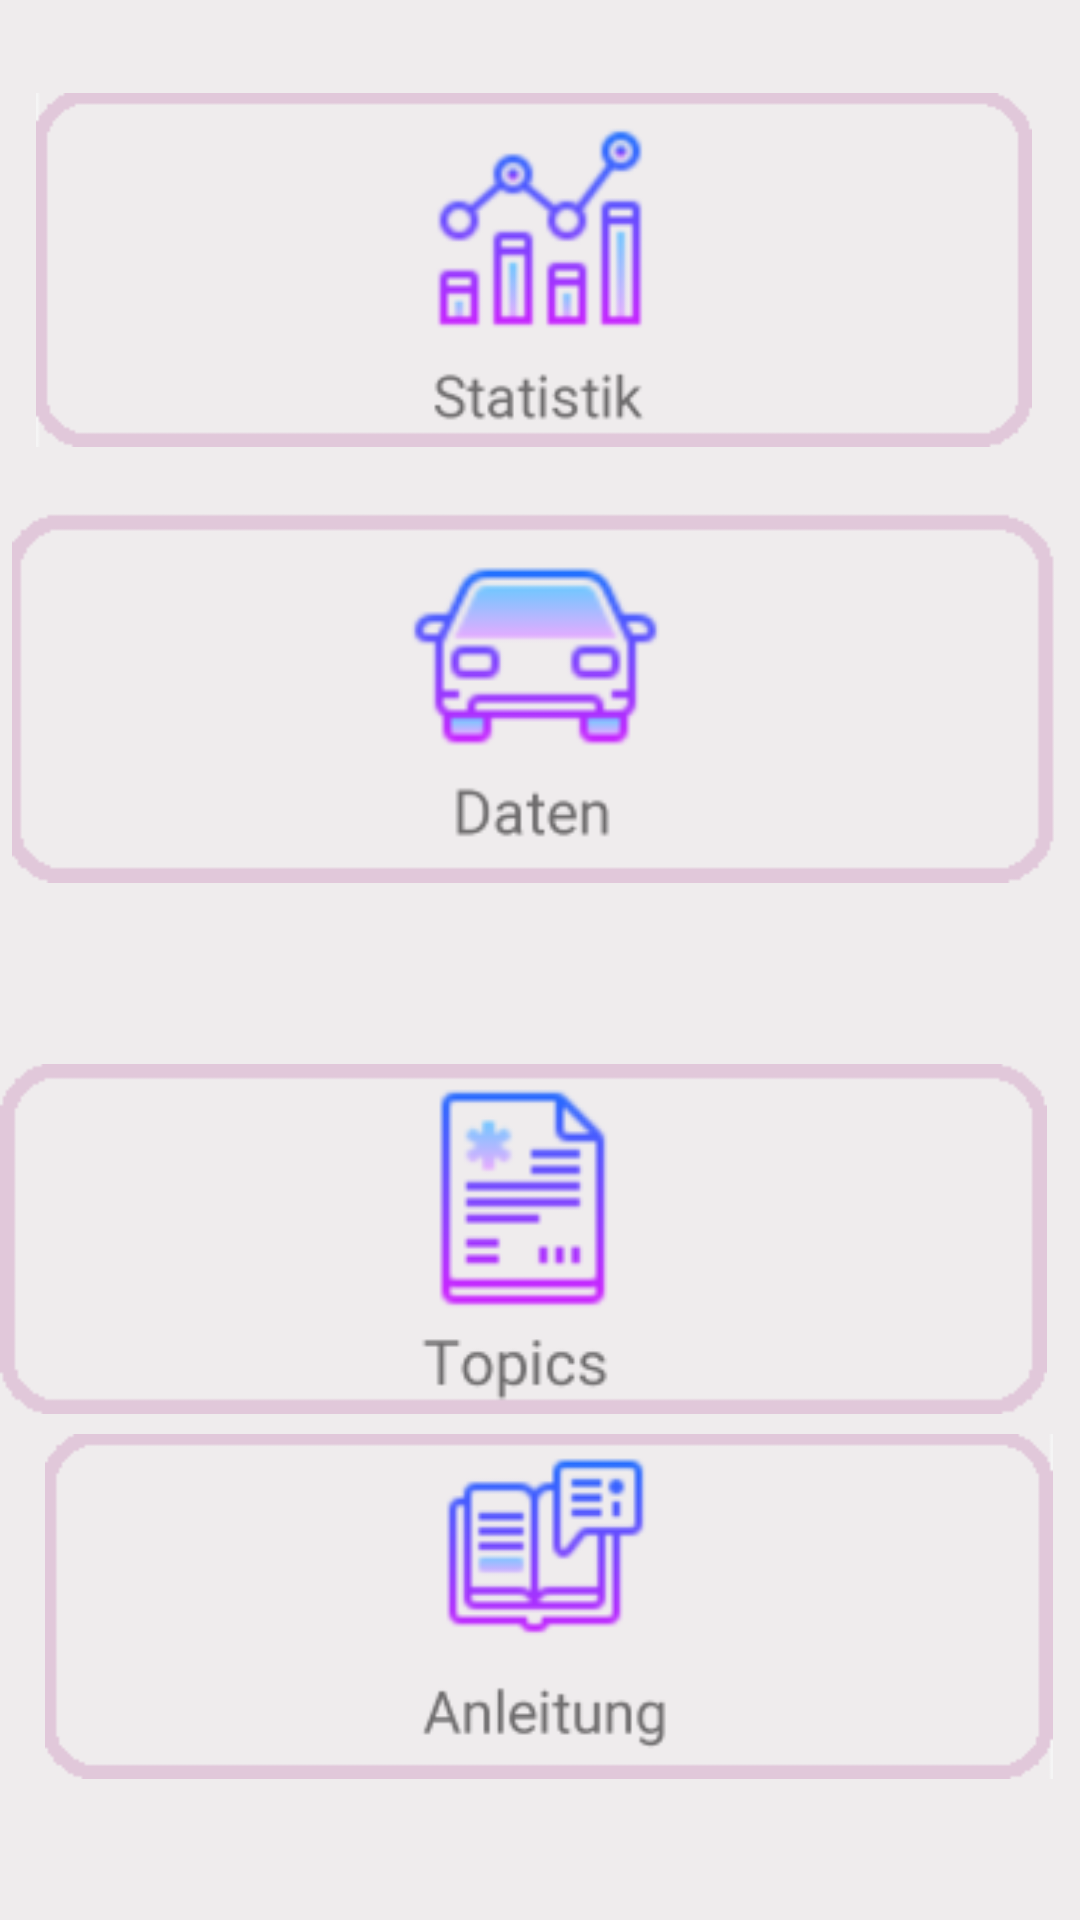

Layout XML and referenced resources for this Android screen:
<!-- AndroidManifest.xml: application theme AppTheme -->
<!-- res/layout/activity_main.xml -->
<?xml version="1.0" encoding="utf-8"?>

<RelativeLayout xmlns:android="http://schemas.android.com/apk/res/android"
    xmlns:app="http://schemas.android.com/apk/res-auto"
    xmlns:tools="http://schemas.android.com/tools"
    android:background="#EFECED"
    android:layout_width="match_parent"
    android:layout_height="match_parent"
    tools:context="com.example.mytest.MainActivity">


    <ImageView
        android:id="@+id/anleitung"
        android:layout_width="wrap_content"
        android:layout_height="152dp"
        android:layout_alignParentStart="true"
        android:layout_alignParentLeft="true"
        android:layout_alignParentTop="true"
        android:layout_alignParentEnd="true"
        android:layout_alignParentRight="true"
        android:layout_alignParentBottom="true"
        android:layout_centerHorizontal="true"
        android:layout_marginStart="15dp"
        android:layout_marginLeft="15dp"
        android:layout_marginTop="441dp"
        android:layout_marginEnd="9dp"
        android:layout_marginRight="9dp"
        android:layout_marginBottom="10dp"
        app:srcCompat="@drawable/anleitung" />

    <ImageView
        android:id="@+id/statistik"
        android:layout_width="383dp"
        android:layout_height="154dp"
        android:layout_alignParentStart="true"
        android:layout_alignParentLeft="true"
        android:layout_alignParentTop="true"
        android:layout_alignParentEnd="true"
        android:layout_alignParentRight="true"
        android:layout_centerHorizontal="true"
        android:layout_marginStart="12dp"
        android:layout_marginLeft="12dp"
        android:layout_marginTop="13dp"
        android:layout_marginEnd="16dp"
        android:layout_marginRight="16dp"
        app:srcCompat="@drawable/statistik" />

    <ImageView
        android:id="@+id/daten"
        android:layout_width="394dp"
        android:layout_height="143dp"
        android:layout_alignParentTop="true"
        android:layout_alignParentEnd="true"
        android:layout_alignParentRight="true"
        android:layout_centerHorizontal="true"
        android:layout_marginStart="4dp"
        android:layout_marginLeft="4dp"
        android:layout_marginTop="161dp"
        android:layout_marginEnd="8dp"
        android:layout_marginRight="8dp"
        app:srcCompat="@drawable/daten" />

    <ImageView
        android:id="@+id/topics"
        android:layout_width="387dp"
        android:layout_height="164dp"
        android:layout_alignParentEnd="true"
        android:layout_alignParentRight="true"
        android:layout_alignParentBottom="true"
        android:layout_centerHorizontal="true"
        android:layout_marginEnd="11dp"
        android:layout_marginRight="11dp"
        android:layout_marginBottom="145dp"
        app:srcCompat="@drawable/topics" />

</RelativeLayout>
<!-- resources referenced by this layout -->
<resources>
  <!-- drawable anleitung: png bitmap (drawable, 7880 bytes) -->
  <!-- drawable daten: png bitmap (drawable, 7398 bytes) -->
  <!-- drawable statistik: png bitmap (drawable, 9865 bytes) -->
  <!-- drawable topics: png bitmap (drawable, 6705 bytes) -->
  <style name="AppTheme" parent="Theme.AppCompat.Light.DarkActionBar">
          
          <item name="colorPrimary">@color/colorPrimary</item>
          <item name="colorPrimaryDark">@color/colorPrimaryDark</item>
          <item name="colorAccent">#C5AADD</item>
      </style>
  <color name="colorPrimary">#090909</color>
  <color name="colorPrimaryDark">#212122</color>
</resources>
